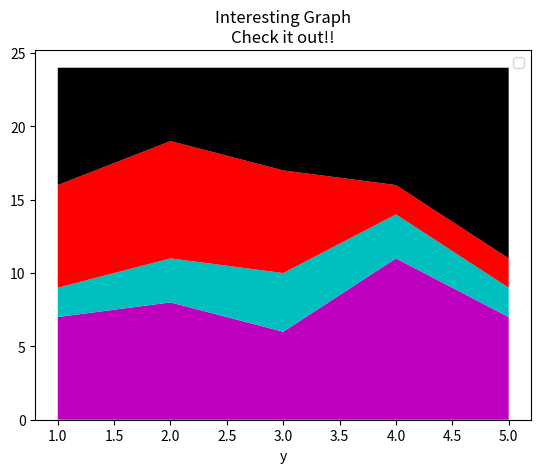

Recreate this plot in Python.
import matplotlib.pyplot as plt

days = [1,2,3,4,5]

sleeping = [7,8,6,11,7]
eating = [2,3,4,3,2]
working = [7,8,7,2,2]
playing = [8,5,7,8,13]

plt.stackplot(days, sleeping,eating,working, playing, colors=['m','c','r','k'])

plt.xlabel('x')
plt.xlabel('y')

plt.title('Interesting Graph\nCheck it out!!')
plt.legend()

plt.show()
